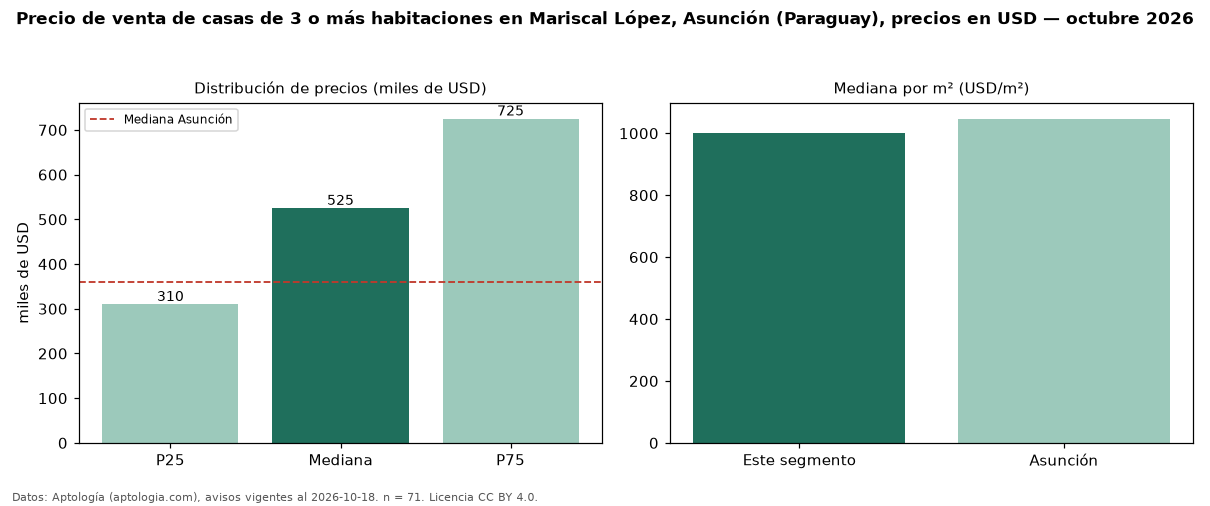

Data behind this chart, as committed beside it:
seccion, metrica, valor, moneda, n
precio, p25, 310000, USD, 71
precio, mediana, 525000, USD, 71
precio, p75, 725000, USD, 71
precio, minimo, 136627, USD, 71
precio, maximo, 2000000, USD, 71
m2, mediana_precio_m2, 1000, USD, 53
m2, area_mediana_m2, 400.0, m2, 53
banos, mediana_banos, 3.0, , 
parqueadero, pct_con_parqueadero, 100.0, %, 34
habitaciones, 3+, 525000, USD, 71
ciudad, mediana_ciudad_referencia, 360000, USD, 
ciudad, mediana_m2_ciudad, 1047, USD, 
fuente, fecha_datos, 2026-10-18, , 
fuente, atribucion, https://www.aptologia.com/py/venta/asunc…, , 
fuente, licencia, CC BY 4.0, , 
